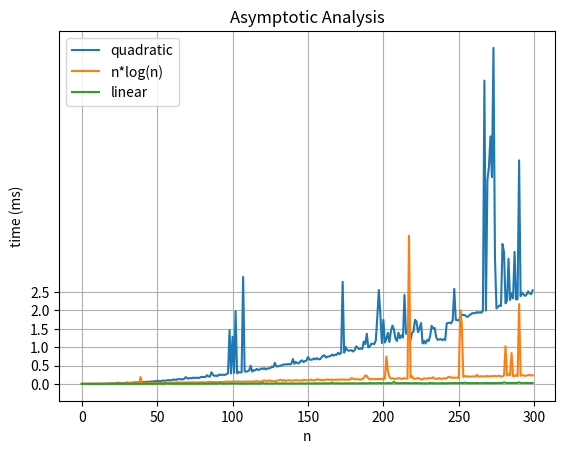

The script that saved this image:
# Given a list of numbers and an integer find a pair of numbers in list
# that equals the integer. If no pair exists return false otherwise false.
 
import matplotlib.pyplot as plt
import numpy as np
import random, time

POPULATION = 2000
SAMPLE = 300
# changing target value shows some interesting results
# target = random.randint(0, POPULATION)
target = POPULATION // 2
# target = 0
# target = 100

def main():

    print("\n")
    
    # sequence = random.sample(range(POPULATION), SAMPLE)
    # sequence.sort()
    # target = random.randint(POPULATION//2, POPULATION)
    # print("Sequence size:", len(sequence))
    # print("Target:", target)

    x_quad, y_quad, x_log, y_log, x_linear, y_linear = ([] for x in range(6))


    # find a better way to record time... and store x,y coordinates
    sequence = [random.randint(0, POPULATION)]
    # sequence = random.sample(range(POPULATION), n)
    for n in range(SAMPLE):

        quadIn = time.time()
        quadraticSolution(sequence, target)
        quadOut = time.time() - quadIn

        logIn = time.time()
        nLogNSolution(sequence, target)
        logOut = time.time() - logIn

        linearIn = time.time()
        linearSolution(sequence, target)
        linearOut = time.time() - linearIn

        x_quad.append(n)
        y_quad.append(quadOut*10**3) # y axis into microiseconds
        x_log.append(n)
        y_log.append(logOut*10**3) 
        x_linear.append(n)
        y_linear.append(linearOut*10**3)

        sequence.append(random.randint(0, POPULATION))

    # print("Quadratic Time: ", quadOut)
        sequence.sort()
    # print("n*log(n) Time: ", logOut)
    # print("Linear Time: ", linearOut)
    fig, ax = plt.subplots()

    # ax.plot((0, POPULATION), (0, quadOut*1000))
    # ax.plot((0, POPULATION), (0, logOut*1000))
    # ax.plot((0, POPULATION), (0, linearOut*1000))
    ax.plot(x_quad, y_quad, label="quadratic")
    ax.plot(x_log, y_log, label="n*log(n)")
    ax.plot(x_linear, y_linear, label="linear")

    plt.yticks(np.arange(0, y_quad[-1], step=0.5))

    ax.set(xlabel="n", ylabel="time (ms)", title="Asymptotic Analysis")
    ax.grid()
    fig.savefig("timeComplexityAnalysis.png")
    plt.legend()
    plt.show()
    print("\n")


def quadraticSolution(sequence, target): 
    
    pairs = [(x, y) for x in sequence for y in sequence if(x+y == target)]    
    # print("Pairs O(n^2):\t   ", pairs)

    # pairsBool = any([(x + y == target) for x in sequence for y in sequence])
    # print("pairsBOOL ", pairsBool)

def nLogNSolution(sequence, target):
    
    pairs = [] 
    for x in sequence:
        index = binarysearch(sequence, target - x)
        if(index is not None):
            complement = sequence[index]
            pairs.append((x, complement))

        # checking whether x <= target improves performance overall but gives odd osciliation   
        # as target is closer towards population this check becomes less cost saving
        # this check can only be made if we assume the list cannot contain negative numbers
        # which is most cases it probably could
        # if(x <= target):
        #     index = binarysearch(sequence, target - x)
        #     if(index is not None):
        #         complement = sequence[index]
        #         pairs.append((x, complement))
    
    # print("Pairs O(n*log(n)): ", pairs)

# bi-directional search
def linearSolution(sequence, target):
    pairs = []
    left, right = 0, len(sequence) - 1

    while left < right:
        l, r = sequence[left], sequence[right]
        if l + r  == target:
            pairs.append((l, r))
            left += 1           # does it matter what moves here?? leaning towards no... a TODO
        elif l + r < target:    # left is too small
            left += 1           
        else:                   # right is too large
            right -= 1

    # print("Pairs O(n):\t   ", pairs + [(y, x) for x, y in pairs])

# returns index if target exists in sequence otherwise returns None, takes log(n)
def binarysearch(sequence, target):
    lo, hi = 0, len(sequence) - 1
    while lo <= hi:
        mid = (lo + hi) // 2
        if sequence[mid] < target:
            lo = mid + 1
        elif target < sequence[mid]:
            hi = mid - 1
        else:
            return mid
    return None


main()